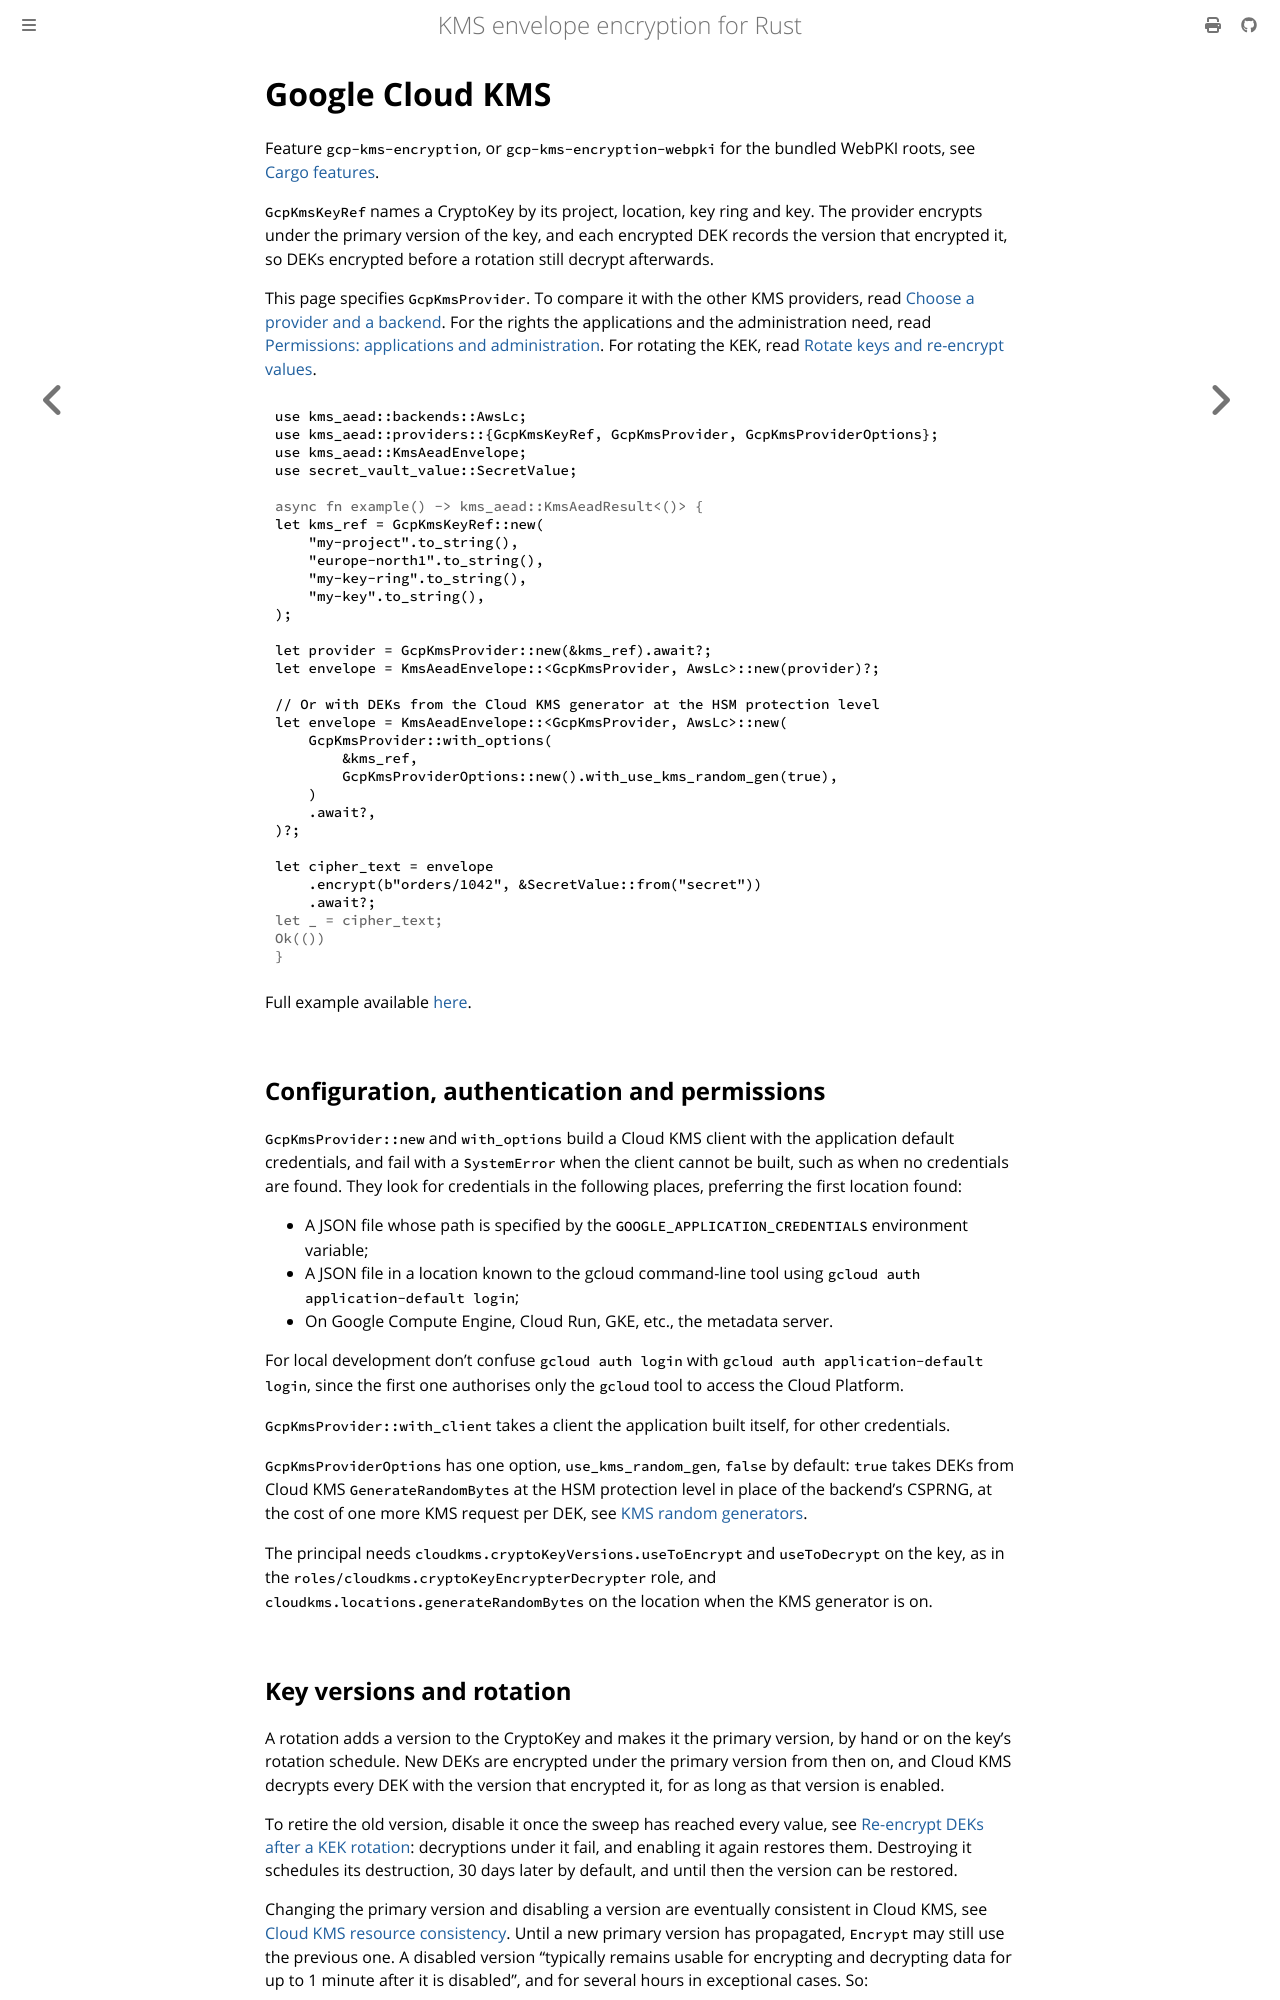

repository: abdolence/kms-aead-rs · page: providers/gcp.html · generator: mdbook

# Google Cloud KMS

Feature `gcp-kms-encryption`, or `gcp-kms-encryption-webpki` for the bundled WebPKI roots, see
[Cargo features](../features.md).

`GcpKmsKeyRef` names a CryptoKey by its project, location, key ring and key. The provider encrypts
under the primary version of the key, and each encrypted DEK records the version that encrypted it,
so DEKs encrypted before a rotation still decrypt afterwards.

This page specifies `GcpKmsProvider`. To compare it with the other KMS providers, read [Choose a
provider and a backend](../getting-started/choosing.md#kms-providers). For the rights the
applications and the administration need, read [Permissions: applications and
administration](../production/permissions.md). For rotating the KEK, read [Rotate keys and
re-encrypt values](../production/rotation.md).

```rust,no_run
use kms_aead::backends::AwsLc;
use kms_aead::providers::{GcpKmsKeyRef, GcpKmsProvider, GcpKmsProviderOptions};
use kms_aead::KmsAeadEnvelope;
use secret_vault_value::SecretValue;

# async fn example() -> kms_aead::KmsAeadResult<()> {
let kms_ref = GcpKmsKeyRef::new(
    "my-project".to_string(),
    "europe-north1".to_string(),
    "my-key-ring".to_string(),
    "my-key".to_string(),
);

let provider = GcpKmsProvider::new(&kms_ref).await?;
let envelope = KmsAeadEnvelope::<GcpKmsProvider, AwsLc>::new(provider)?;

// Or with DEKs from the Cloud KMS generator at the HSM protection level
let envelope = KmsAeadEnvelope::<GcpKmsProvider, AwsLc>::new(
    GcpKmsProvider::with_options(
        &kms_ref,
        GcpKmsProviderOptions::new().with_use_kms_random_gen(true),
    )
    .await?,
)?;

let cipher_text = envelope
    .encrypt(b"orders/1042", &SecretValue::from("secret"))
    .await?;
# let _ = cipher_text;
# Ok(())
# }
```

Full example available [here](https://github.com/abdolence/kms-aead-rs/blob/master/examples/gcp_kms.rs).

## Configuration, authentication and permissions

`GcpKmsProvider::new` and `with_options` build a Cloud KMS client with the application default
credentials, and fail with a `SystemError` when the client cannot be built, such as when no
credentials are found. They look for credentials in the following places, preferring the first
location found:

- A JSON file whose path is specified by the `GOOGLE_APPLICATION_CREDENTIALS` environment variable;
- A JSON file in a location known to the gcloud command-line tool using
  `gcloud auth application-default login`;
- On Google Compute Engine, Cloud Run, GKE, etc., the metadata server.

For local development don't confuse `gcloud auth login` with `gcloud auth application-default login`,
since the first one authorises only the `gcloud` tool to access the Cloud Platform.

`GcpKmsProvider::with_client` takes a client the application built itself, for other
credentials.

`GcpKmsProviderOptions` has one option, `use_kms_random_gen`, `false` by default: `true` takes DEKs
from Cloud KMS `GenerateRandomBytes` at the HSM protection level in place of the backend's CSPRNG,
at the cost of one more KMS request per DEK, see
[KMS random generators](../providers.md#kms-random-generators).

The principal needs `cloudkms.cryptoKeyVersions.useToEncrypt` and `useToDecrypt` on the key, as
in the `roles/cloudkms.cryptoKeyEncrypterDecrypter` role, and `cloudkms.locations.generateRandomBytes`
on the location when the KMS generator is on.
